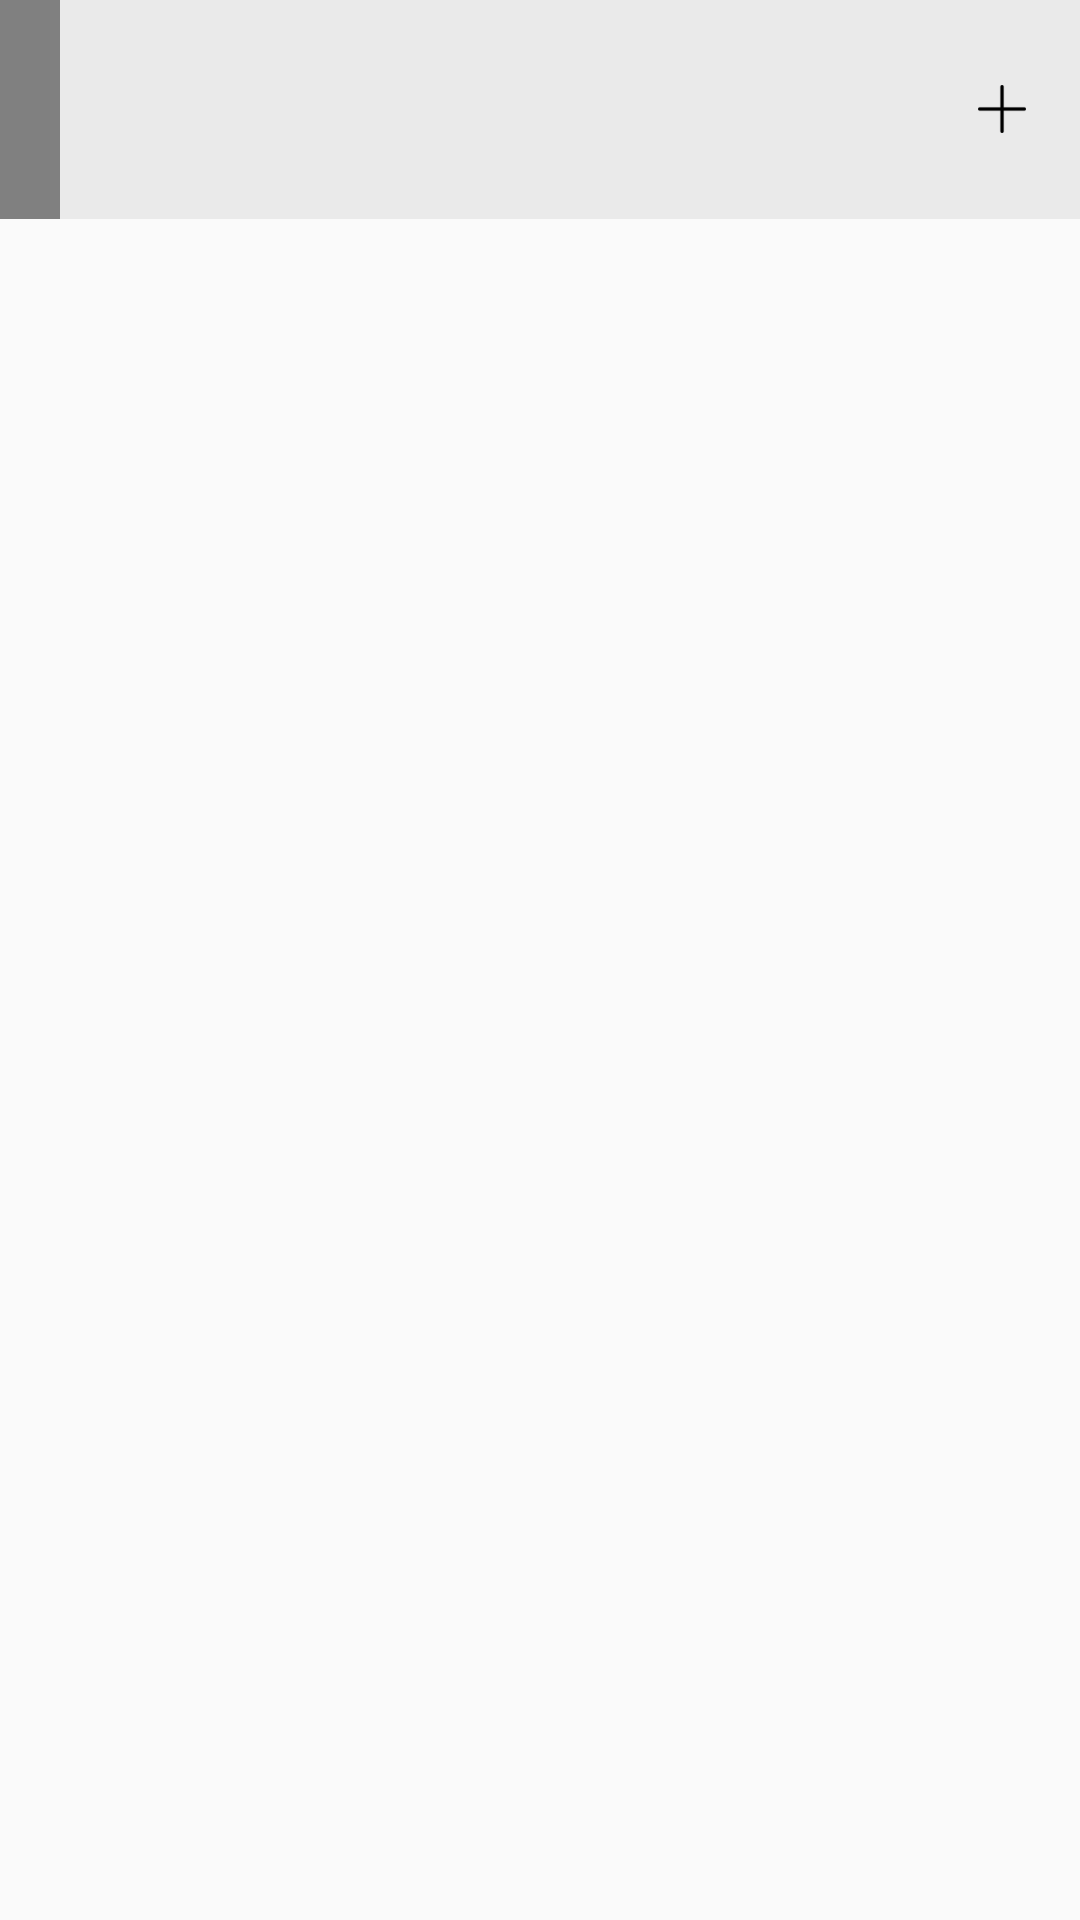

The Android layout XML behind this screen, and the referenced resources:
<!-- AndroidManifest.xml: application theme AppTheme -->
<!-- res/layout/fragment_day.xml -->
<?xml version="1.0" encoding="utf-8"?>
<LinearLayout xmlns:android="http://schemas.android.com/apk/res/android"
    android:layout_width="match_parent"
    android:layout_height="match_parent"
    android:orientation="vertical">

    <LinearLayout
        android:layout_width="match_parent"
        android:layout_height="wrap_content"
        android:divider="@drawable/divider_drawable"
        android:orientation="horizontal"
        android:showDividers="end"
        android:background="@color/light_grey">

        <LinearLayout
            android:layout_width="wrap_content"
            android:layout_height="wrap_content"
            android:background="@color/dark_grey"
            android:orientation="vertical">

            <TextView
                android:id="@+id/tvDay"
                android:layout_width="wrap_content"
                android:layout_height="wrap_content"
                android:layout_marginLeft="@dimen/margin_10_dp"
                android:layout_marginRight="@dimen/margin_10_dp"
                android:textAlignment="center"
                android:textColor="@android:color/white"
                android:textSize="@dimen/text_size_18"
                android:textStyle="bold" />

            <TextView
                android:id="@+id/tvMonth"
                android:layout_width="wrap_content"
                android:layout_height="wrap_content"
                android:layout_marginLeft="@dimen/margin_10_dp"
                android:layout_marginRight="@dimen/margin_10_dp"
                android:textAlignment="center"
                android:textColor="@android:color/white"
                android:textSize="@dimen/text_size_18"
                android:textStyle="bold" />

            <TextView
                android:id="@+id/tvYear"
                android:layout_width="wrap_content"
                android:layout_height="wrap_content"
                android:layout_marginLeft="@dimen/margin_10_dp"
                android:layout_marginRight="@dimen/margin_10_dp"
                android:textAlignment="center"
                android:textColor="@android:color/white"
                android:textSize="@dimen/text_size_18"
                android:textStyle="bold" />
        </LinearLayout>

        <LinearLayout
            android:layout_width="match_parent"
            android:layout_height="wrap_content"
            android:layout_gravity="center"
            android:orientation="horizontal">

            <TextView
                android:id="@+id/tvNameOfDayOfWeek"
                android:layout_width="wrap_content"
                android:layout_height="wrap_content"
                android:layout_marginLeft="@dimen/margin_10_dp"
                android:layout_weight="1"
                android:textColor="@color/colorPrimary"
                android:textSize="@dimen/text_size_20"
                android:textStyle="" />

            <ImageView
                android:id="@+id/ivInsert"
                android:layout_width="wrap_content"
                android:layout_height="wrap_content"
                android:layout_marginRight="@dimen/margin_10_dp"
                android:clickable="true"
                android:src="@drawable/ic_plus" />
        </LinearLayout>

    </LinearLayout>


    <RelativeLayout
        android:layout_width="match_parent"
        android:layout_height="wrap_content">
        <ListView
            android:id="@+id/lvTimeEntry"
            android:layout_width="match_parent"
            android:layout_height="wrap_content" />
        <TextView
            android:id="@+id/tvNoInformation"
            android:layout_width="match_parent"
            android:layout_height="wrap_content"
            android:layout_centerInParent="true"
            android:textAlignment="center"
            android:textColor="@color/dark_grey"
            android:textSize="@dimen/text_size_16"
            android:visibility="gone"
            android:text="@string/information_not_available"/>
    </RelativeLayout>

</LinearLayout>
<!-- resources referenced by this layout -->
<resources>
  <color name="colorPrimary">#2B2A29</color>
  <color name="dark_grey">#808080</color>
  <color name="light_grey">#EAEAEA</color>
  <dimen name="margin_10_dp">10dp</dimen>
  <dimen name="text_size_16">16sp</dimen>
  <dimen name="text_size_18">18sp</dimen>
  <dimen name="text_size_20">20sp</dimen>
  <!-- drawable ic_plus: png bitmap (drawable-hdpi, 344 bytes) -->
  <string name="information_not_available">Информация отсутствует</string>
  <style name="AppTheme" parent="Theme.AppCompat.Light.DarkActionBar">
          
          <item name="colorPrimary">@color/colorPrimary</item>
          <item name="colorPrimaryDark">@color/colorPrimaryDark</item>
          <item name="colorAccent">@color/colorAccent</item>
      </style>
  <color name="colorPrimaryDark">#000000</color>
  <color name="colorAccent">#2B2A29</color>
</resources>
